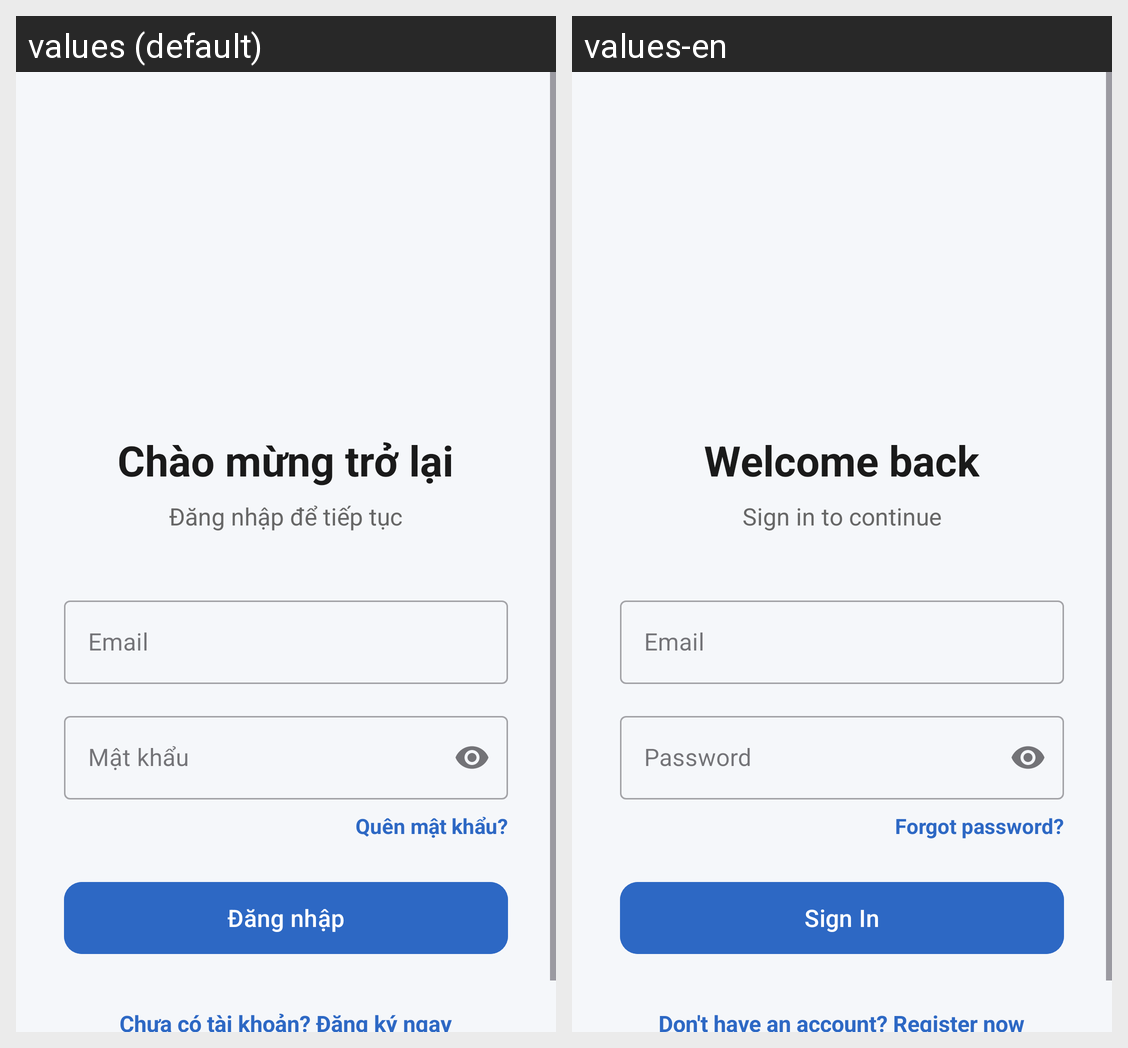

This grid shows one Android layout under two languages. Give, for every string resource on the screen, its name, the default text and each shown locale's text.
Android screen res/layout/activity_login.xml rendered under 2 locales, left to right: values (default), values-en. Device: Nexus 5 (rendered at 1080×1920; each locale shown at half size, 540×960, under a caption strip naming it); theme Theme.AppTapchikhoakhoc.
Strings drawn on this screen, with the default value and each locale's value (text and hints the layout hard-codes, and strings that could not be matched under every locale, appear in the picture but are not listed):

login_welcome
  values: Chào mừng trở lại
  values-en: Welcome back

login_subtitle
  values: Đăng nhập để tiếp tục
  values-en: Sign in to continue

login_hint_email
  values: Email
  values-en: Email

login_hint_password
  values: Mật khẩu
  values-en: Password

login_forgot_password
  values: Quên mật khẩu?
  values-en: Forgot password?

login_btn
  values: Đăng nhập
  values-en: Sign In

login_register_prompt
  values: Chưa có tài khoản? Đăng ký ngay
  values-en: Don't have an account? Register now
